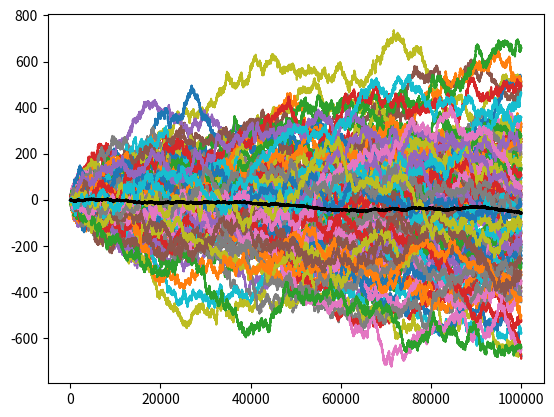

This figure's Python source:
import numpy as np
import matplotlib.pyplot as plt
from numpy.random import default_rng

rng = default_rng()
# p is probability of rise
m = 100
p = 0.5
r = np.array([1.0, -1.0])
n = 100000

def func(p, r, n):
    P = rng.choice(r, size=n, p=[p, 1 - p], replace=True)
    pos = np.cumsum(P)
    return pos

poses = [func(p, r, n) for i in range(m)]
pos = sum(poses) / m

for i in range(m):
    plt.plot(poses[i])

plt.plot(pos, linewidth=2.0, c='black')
plt.show()
